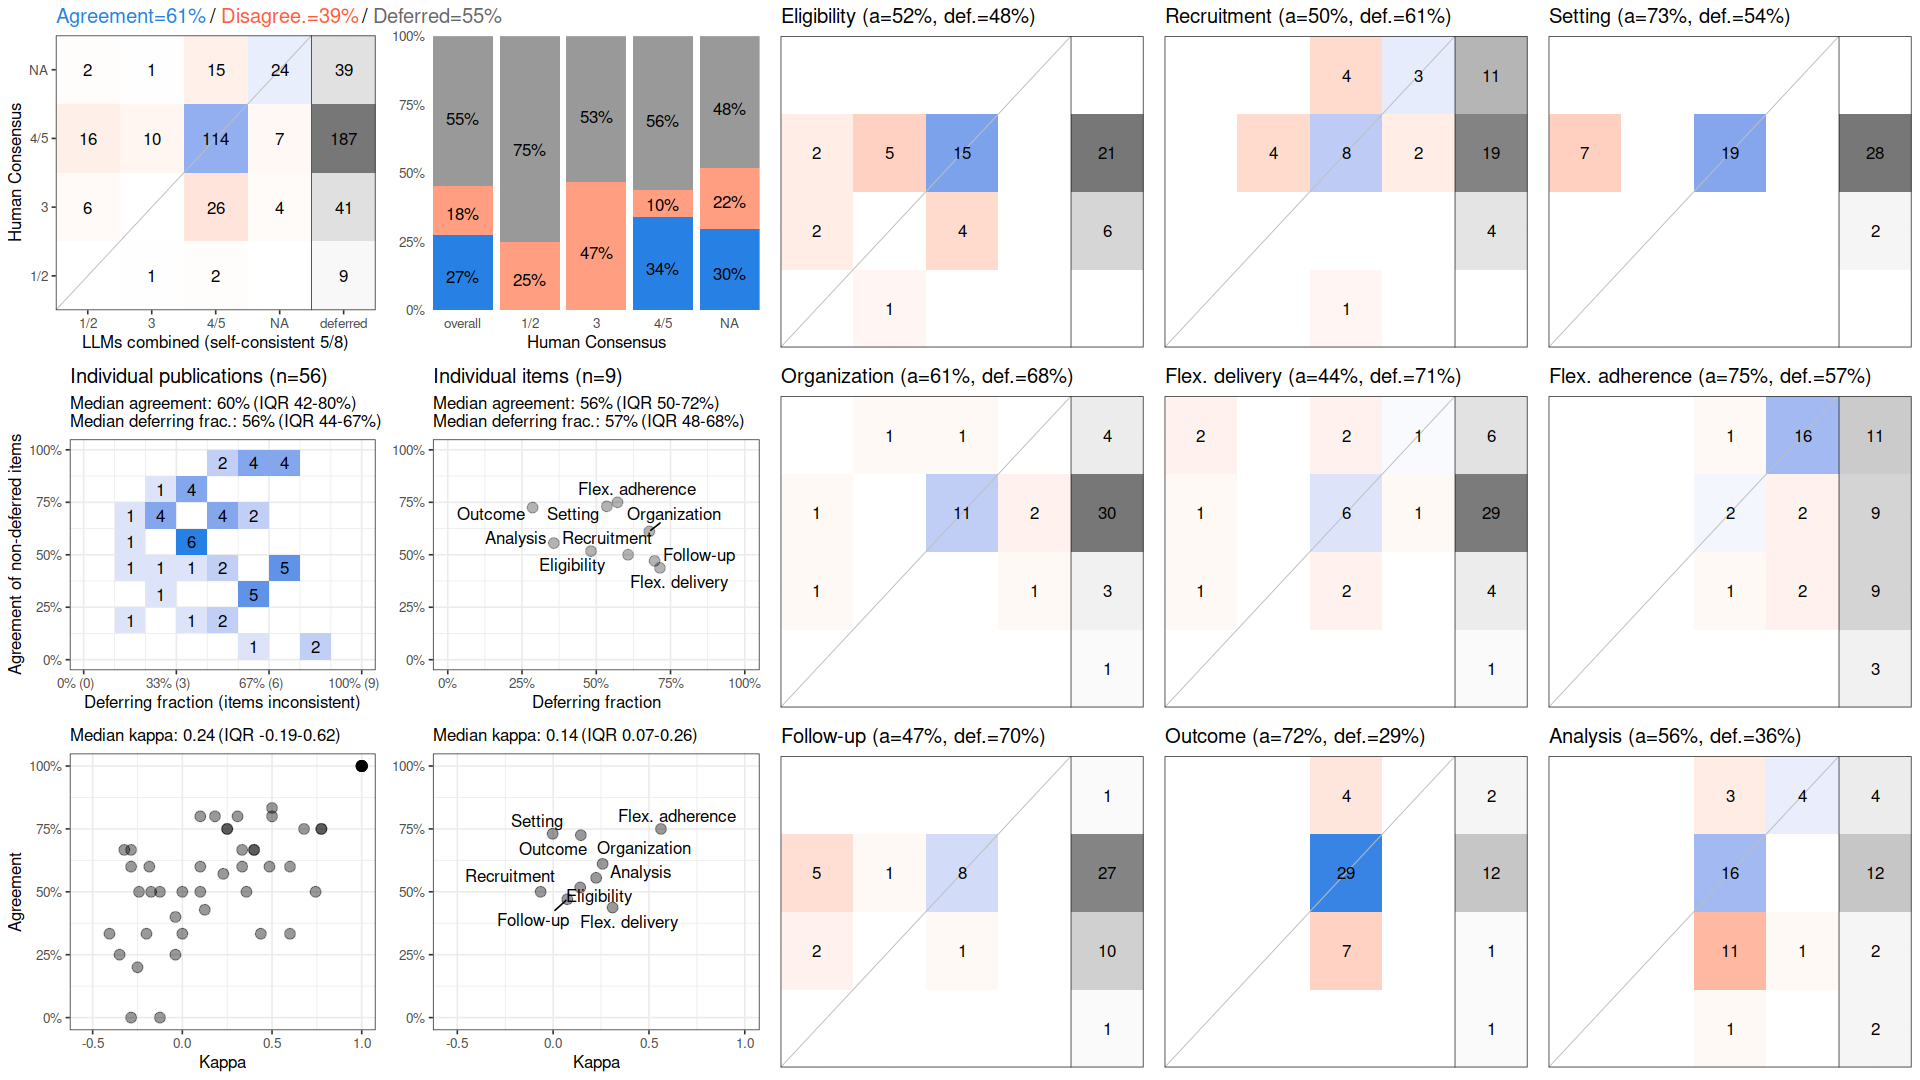

The table this chart was drawn from, first rows:
, cohen_kappa_w, cohen_kappa_w_ci_low, cohen_kappa_w_ci_high, agreement, agreement_ci_low, agreement_ci_high, deferring_fraction, deferring_fraction_ci_low, deferring_fraction_ci_high
combined, 0.1765, 0.05952, 0.2945, 0.6053, 0.5382, 0.6653, 0.5476, 0.5, 0.5933
Eligibility, 0.1411, NA, NA, 0.5172, NA, NA, 0.4821, NA, NA
Recruitment, -0.06522, NA, NA, 0.5, NA, NA, 0.6071, NA, NA
Setting, -0.002558, NA, NA, 0.7308, NA, NA, 0.5357, NA, NA
Organization, 0.2583, NA, NA, 0.6111, NA, NA, 0.6786, NA, NA
Flex. delivery, 0.3101, NA, NA, 0.4375, NA, NA, 0.7143, NA, NA
Flex. adherence, 0.5625, NA, NA, 0.75, NA, NA, 0.5714, NA, NA
Follow-up, 0.07374, NA, NA, 0.4706, NA, NA, 0.6964, NA, NA
Outcome, 0.1444, NA, NA, 0.725, NA, NA, 0.2857, NA, NA
Analysis, 0.2245, NA, NA, 0.5556, NA, NA, 0.3571, NA, NA
